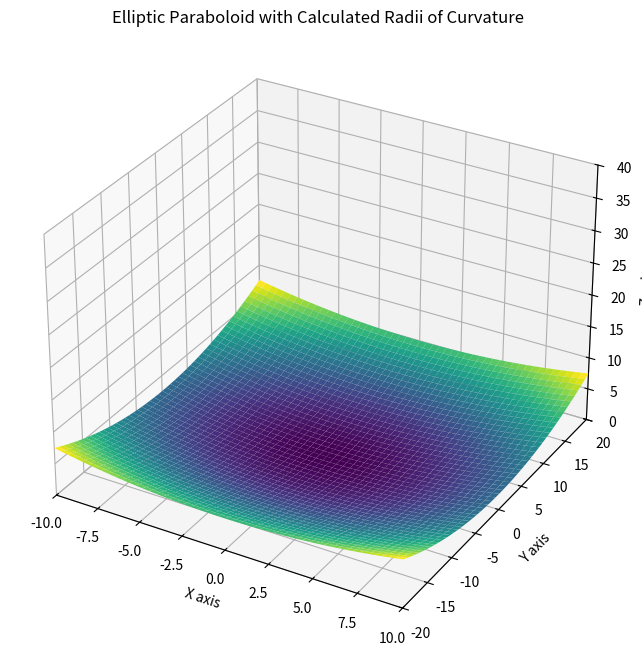

Generate this figure with matplotlib:
import numpy as np
import matplotlib.pyplot as plt
from mpl_toolkits.mplot3d import Axes3D

# Define the mesh grid for u and v
u = np.linspace(-10, 10, 1000)
v = np.linspace(-20, 20, 1000)
u, v = np.meshgrid(u, v)

R1 = 20  # Known radius of curvature
R2 = 40  #

# Define the parameters a and b
a = np.sqrt(2*R1)  # a = sqrt(2*R1) where R1 is unknown
b = np.sqrt(2*R2)  # b = sqrt(2*R2) where R2 is unknown

# Define the elliptic paraboloid equation
z = (u**2 / a**2) + (v**2 / b**2)

# Calculate partial derivatives
zu = 2 * u / a**2
zv = 2 * v / b**2

# First fundamental form coefficients
E = 1 + zu**2
G = 1 + zv**2

# Second derivatives
zuu = 2 / a**2
zvv = 2 / b**2

# Normal vector components
nx = -zu
ny = -zv
nz = np.ones_like(z)
n = np.sqrt(nx**2 + ny**2 + nz**2)
nx /= n
ny /= n
nz /= n

# Second fundamental form coefficients
L = zuu / n
N = zvv / n

# Principal curvatures
K1 = L / E
K2 = N / G

# Radii of curvature
R1_values = 1 / K1
R2_values = 1 / K2

# Angles relative to the normal vector
angles = np.degrees(np.arccos(nz))

# Plotting the surface
fig = plt.figure(figsize=(10, 8))
ax = fig.add_subplot(111, projection='3d')
ax.plot_surface(u, v, z, cmap='viridis', edgecolor='none')

# Set plot limits
ax.set_xlim([-10, 10])
ax.set_ylim([-20, 20])
ax.set_zlim([0, max(20, 40)])

# Labels and title
ax.set_xlabel('X axis')
ax.set_ylabel('Y axis')
ax.set_zlabel('Z axis')
ax.set_title('Elliptic Paraboloid with Calculated Radii of Curvature')

# Show the plot
plt.show()

# Display results
print(f'Calculated Mean Radius of Curvature R1: {np.mean(R1_values)}')
print(f'Calculated Mean Radius of Curvature R2: {np.mean(R2_values)}')
print(f'Mean Angle Relative to Normal Vector: {np.mean(angles)} degrees')
